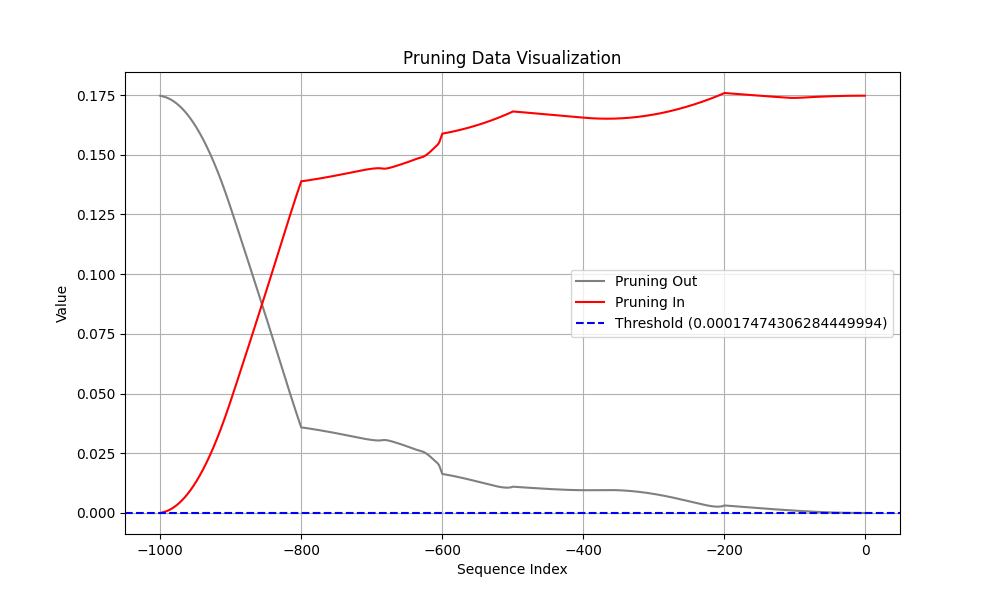

The table this chart was drawn from, first rows:
Coalition, t (event index), Pruning, Shapley Value
Sum of contribution of events > t, -1, 1, 2.840328961610794e-07
Sum of contribution of events ≤ t, -1, 1, 0.1747
Sum of contribution of events > t, -2, 0, 7.489137351512909e-07
Sum of contribution of events ≤ t, -2, 0, 0.1747
Sum of contribution of events > t, -3, 0, 1.2332070618867874e-06
Sum of contribution of events ≤ t, -3, 0, 0.1747
Sum of contribution of events > t, -4, 0, 1.622699201107025e-06
Sum of contribution of events ≤ t, -4, 0, 0.1747
Sum of contribution of events > t, -5, 0, 1.8437281250953675e-06
Sum of contribution of events ≤ t, -5, 0, 0.1747
Sum of contribution of events > t, -6, 0, 1.8501859158277512e-06
Sum of contribution of events ≤ t, -6, 0, 0.1747
Sum of contribution of events > t, -7, 0, 2.0865779370069503e-06
Sum of contribution of events ≤ t, -7, 0, 0.1747
Sum of contribution of events > t, -8, 0, 2.581588923931122e-06
Sum of contribution of events ≤ t, -8, 0, 0.1747
Sum of contribution of events > t, -9, 0, 3.343833610415459e-06
Sum of contribution of events ≤ t, -9, 0, 0.1747
Sum of contribution of events > t, -10, 0, 4.377162083983421e-06
Sum of contribution of events ≤ t, -10, 0, 0.1747
Sum of contribution of events > t, -11, 0, 5.682481452822685e-06
Sum of contribution of events ≤ t, -11, 0, 0.1747
Sum of contribution of events > t, -12, 0, 7.2589367628097536e-06
Sum of contribution of events ≤ t, -12, 0, 0.1747
Sum of contribution of events > t, -13, 0, 9.104793891310692e-06
Sum of contribution of events ≤ t, -13, 0, 0.1747
Sum of contribution of events > t, -14, 0, 1.1217614635825157e-05
Sum of contribution of events ≤ t, -14, 0, 0.1747
Sum of contribution of events > t, -15, 0, 1.3594813644886017e-05
Sum of contribution of events ≤ t, -15, 0, 0.1747
Sum of contribution of events > t, -16, 0, 1.623385399580002e-05
Sum of contribution of events ≤ t, -16, 0, 0.1747
Sum of contribution of events > t, -17, 0, 1.9132055342197417e-05
Sum of contribution of events ≤ t, -17, 0, 0.1747
Sum of contribution of events > t, -18, 0, 2.2286979481577873e-05
Sum of contribution of events ≤ t, -18, 0, 0.1747
Sum of contribution of events > t, -19, 0, 2.569633163511753e-05
Sum of contribution of events ≤ t, -19, 0, 0.1747
Sum of contribution of events > t, -20, 0, 2.935771271586418e-05
Sum of contribution of events ≤ t, -20, 0, 0.1747
Sum of contribution of events > t, -21, 0, 3.326911106705666e-05
Sum of contribution of events ≤ t, -21, 0, 0.1747
Sum of contribution of events > t, -22, 0, 3.742840513586998e-05
Sum of contribution of events ≤ t, -22, 0, 0.1747
Sum of contribution of events > t, -23, 0, 4.183397069573402e-05
Sum of contribution of events ≤ t, -23, 0, 0.1747
Sum of contribution of events > t, -24, 0, 4.648357070982456e-05
Sum of contribution of events ≤ t, -24, 0, 0.1747
Sum of contribution of events > t, -25, 0, 5.137590877711773e-05
Sum of contribution of events ≤ t, -25, 0, 0.1747
Sum of contribution of events > t, -26, 0, 5.6508570909500124e-05
Sum of contribution of events ≤ t, -26, 0, 0.1747
Sum of contribution of events > t, -27, 0, 6.188043765723705e-05
Sum of contribution of events ≤ t, -27, 0, 0.1747
Sum of contribution of events > t, -28, 0, 6.748990900814533e-05
Sum of contribution of events ≤ t, -28, 0, 0.1747
Sum of contribution of events > t, -29, 0, 7.333545945584775e-05
Sum of contribution of events ≤ t, -29, 0, 0.1747
Sum of contribution of events > t, -30, 0, 7.941491156816482e-05
Sum of contribution of events ≤ t, -30, 0, 0.1747
... 1,940 more rows
